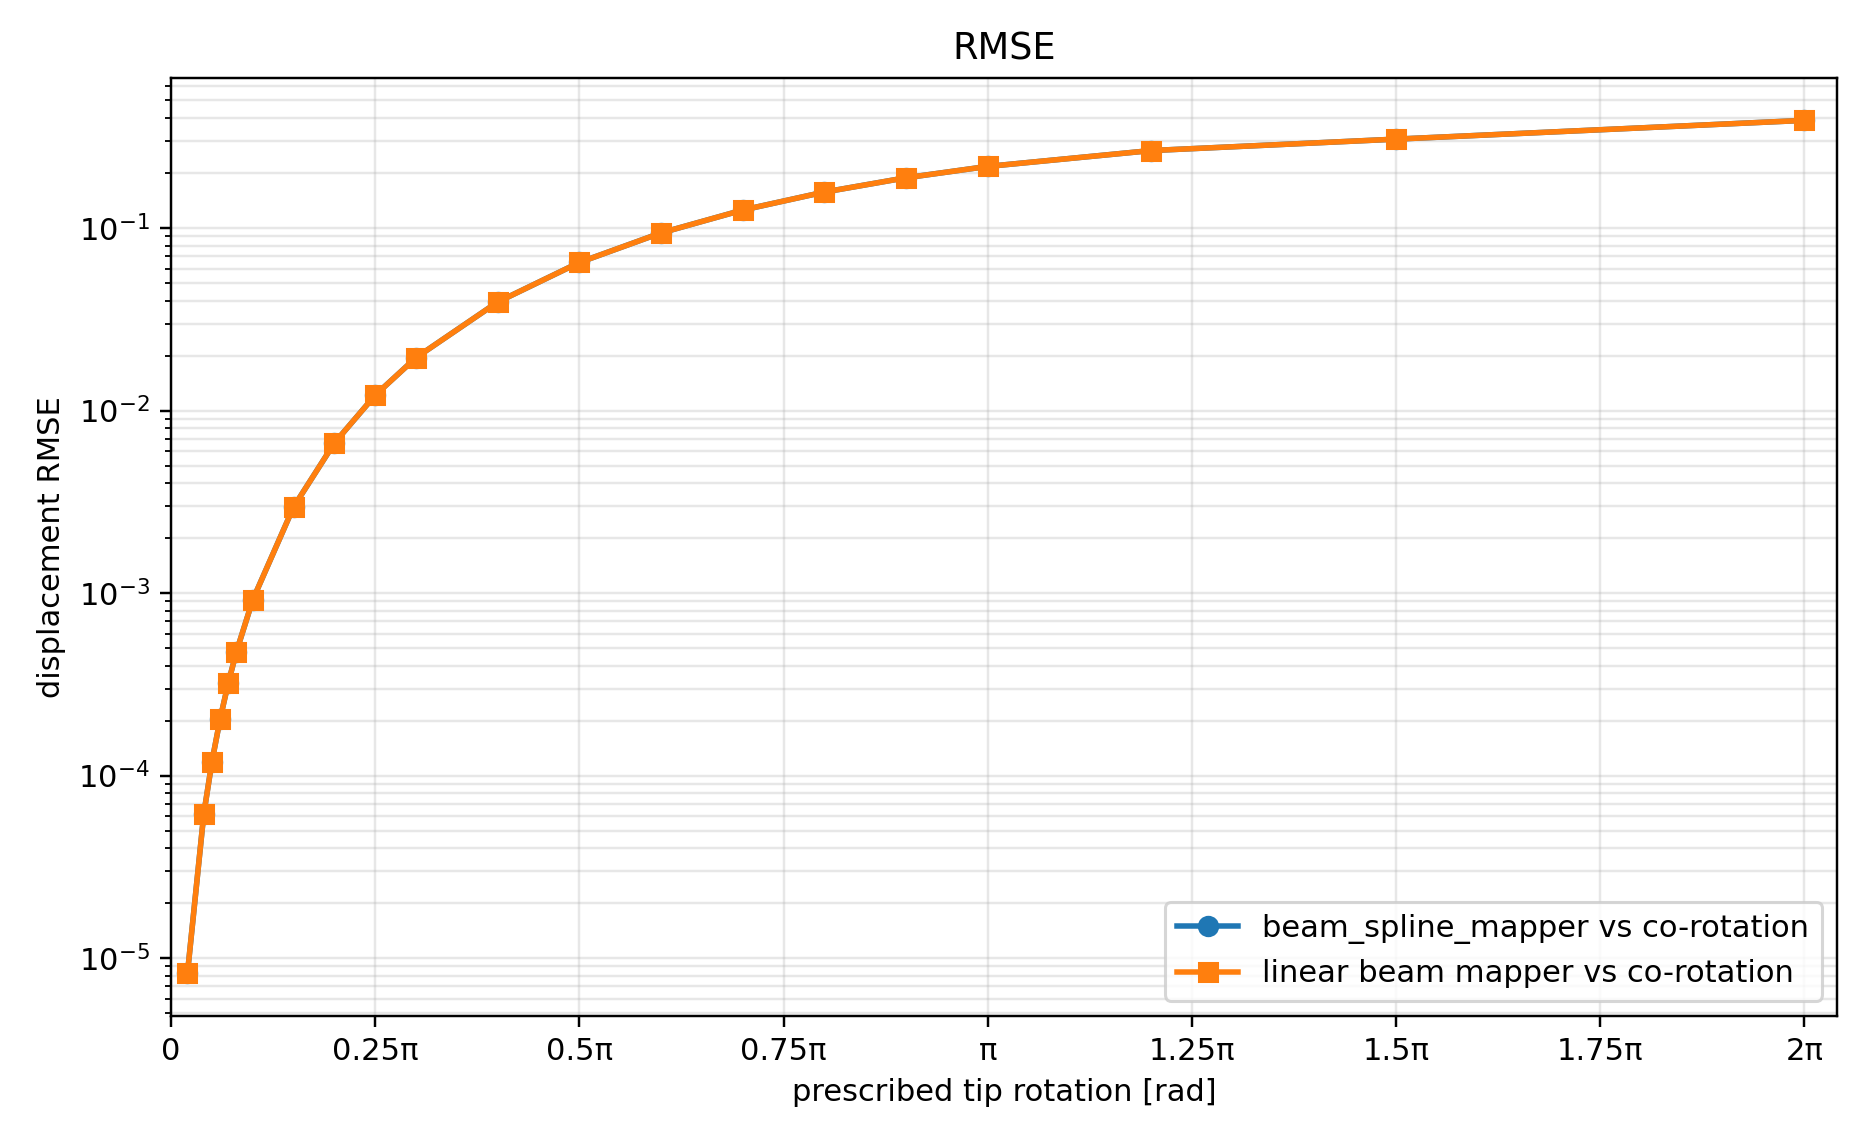

Values plotted in this chart, from the file beside it:
case_name, tip_rotation, tip_torsion, tip_displacement, tip_rotation_v, tip_displacement_v, tip_rotation_w, tip_displacement_w, reference_rmse, spline_rmse, spline_nrmse_percent, linear_rmse, linear_nrmse_percent, log_path
theta=0.02pi, 0.06283, , , , , , , 0.09332, 8.275234225346065e-06, 0.008867, 8.275234225467776e-06, 0.008867, /root/dev/Kratos/Bending_Torsion_Beam_Te…
theta=0.04pi, 0.1257, , , , , , , 0.1866, 6.187482328673757e-05, 0.03315, 6.187482328693176e-05, 0.03315, /root/dev/Kratos/Bending_Torsion_Beam_Te…
theta=0.05pi, 0.1571, , , , , , , 0.2333, 0.0001195, 0.05121, 0.0001195, 0.05121, /root/dev/Kratos/Bending_Torsion_Beam_Te…
theta=0.06pi, 0.1885, , , , , , , 0.28, 0.0002047, 0.07312, 0.0002047, 0.07312, /root/dev/Kratos/Bending_Torsion_Beam_Te…
theta=0.07pi, 0.2199, , , , , , , 0.3266, 0.0003227, 0.09879, 0.0003227, 0.09879, /root/dev/Kratos/Bending_Torsion_Beam_Te…
theta=0.08pi, 0.2513, , , , , , , 0.3733, 0.0004782, 0.1281, 0.0004782, 0.1281, /root/dev/Kratos/Bending_Torsion_Beam_Te…
theta=0.1pi, 0.3142, , , , , , , 0.4665, 0.0009202, 0.1972, 0.0009202, 0.1972, /root/dev/Kratos/Bending_Torsion_Beam_Te…
theta=0.15pi, 0.4712, , , , , , , 0.6997, 0.00297, 0.4244, 0.00297, 0.4244, /root/dev/Kratos/Bending_Torsion_Beam_Te…
theta=0.2pi, 0.6283, , , , , , , 0.9327, 0.006653, 0.7133, 0.006653, 0.7133, /root/dev/Kratos/Bending_Torsion_Beam_Te…
theta=0.25pi, 0.7854, , , , , , , 1.166, 0.01216, 1.043, 0.01216, 1.043, /root/dev/Kratos/Bending_Torsion_Beam_Te…
theta=0.3pi, 0.9425, , , , , , , 1.398, 0.01952, 1.396, 0.01952, 1.396, /root/dev/Kratos/Bending_Torsion_Beam_Te…
theta=0.4pi, 1.257, , , , , , , 1.863, 0.03937, 2.113, 0.03937, 2.113, /root/dev/Kratos/Bending_Torsion_Beam_Te…
theta=0.5pi, 1.571, , , , , , , 2.328, 0.06481, 2.784, 0.06481, 2.784, /root/dev/Kratos/Bending_Torsion_Beam_Te…
theta=0.6pi, 1.885, , , , , , , 2.792, 0.09411, 3.371, 0.09411, 3.371, /root/dev/Kratos/Bending_Torsion_Beam_Te…
theta=0.7pi, 2.199, , , , , , , 3.256, 0.1255, 3.856, 0.1255, 3.856, /root/dev/Kratos/Bending_Torsion_Beam_Te…
theta=0.8pi, 2.513, , , , , , , 3.719, 0.1575, 4.235, 0.1575, 4.235, /root/dev/Kratos/Bending_Torsion_Beam_Te…
theta=0.9pi, 2.827, , , , , , , 4.183, 0.1886, 4.51, 0.1886, 4.51, /root/dev/Kratos/Bending_Torsion_Beam_Te…
theta=1pi, 3.142, , , , , , , 4.646, 0.2177, 4.685, 0.2177, 4.685, /root/dev/Kratos/Bending_Torsion_Beam_Te…
theta=1.2pi, 3.77, , , , , , , 5.572, 0.2658, 4.771, 0.2658, 4.771, /root/dev/Kratos/Bending_Torsion_Beam_Te…
theta=1.5pi, 4.712, , , , , , , 6.96, 0.3071, 4.412, 0.3071, 4.412, /root/dev/Kratos/Bending_Torsion_Beam_Te…
theta=2pi, 6.283, , , , , , , 9.26, 0.3891, 4.202, 0.3891, 4.202, /root/dev/Kratos/Bending_Torsion_Beam_Te…
